Labelled photos from "SOUVIK", an image-classification folder in KinshukP/marine-debris-classifier. The possible labels are: no plastic, plastic.

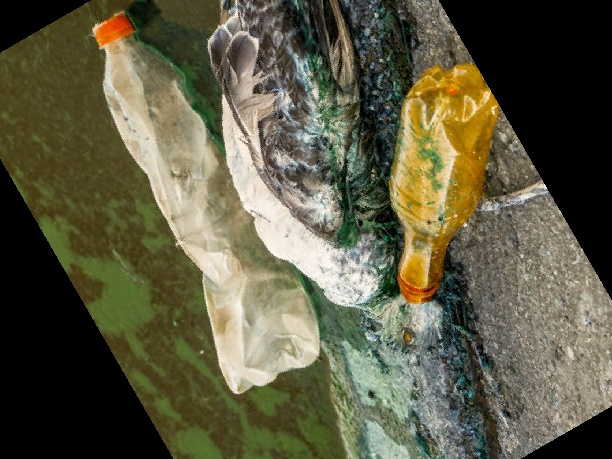
Label: plastic

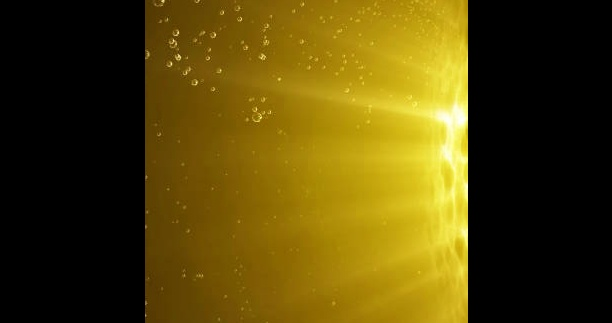
Label: no plastic

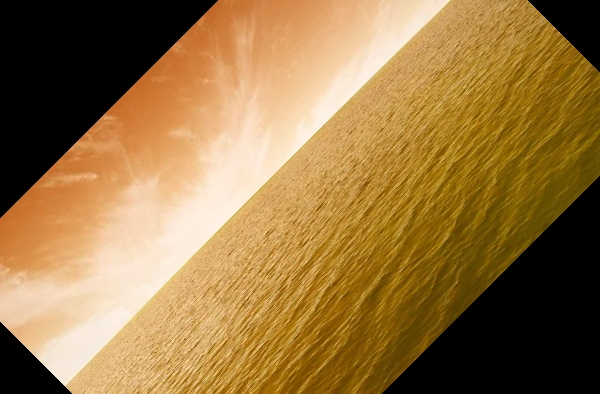
Label: no plastic

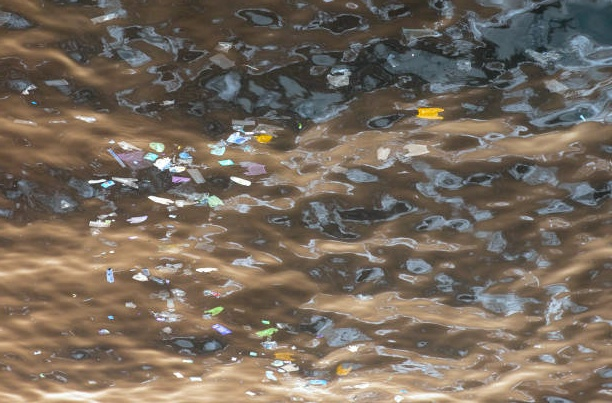
Label: plastic

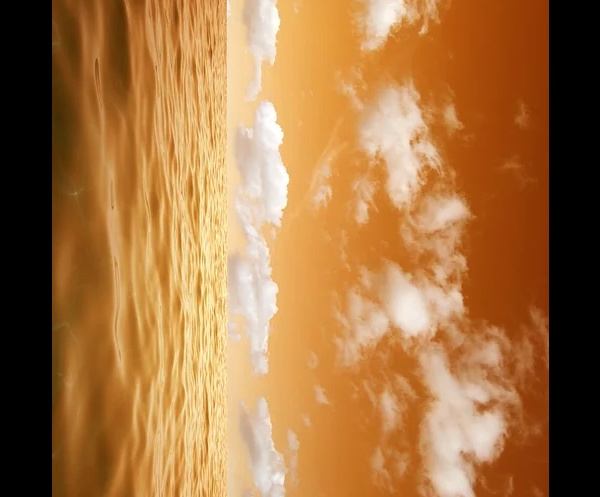
Label: no plastic

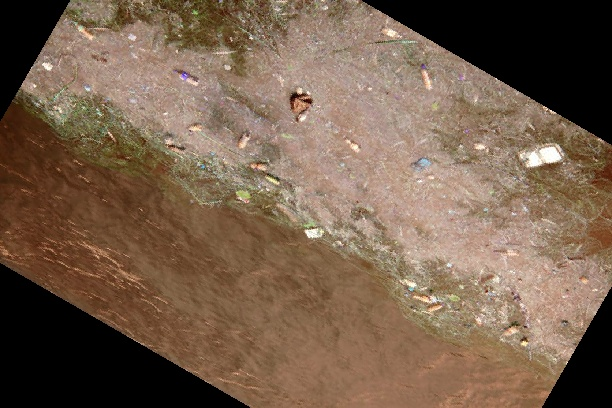
Label: plastic
